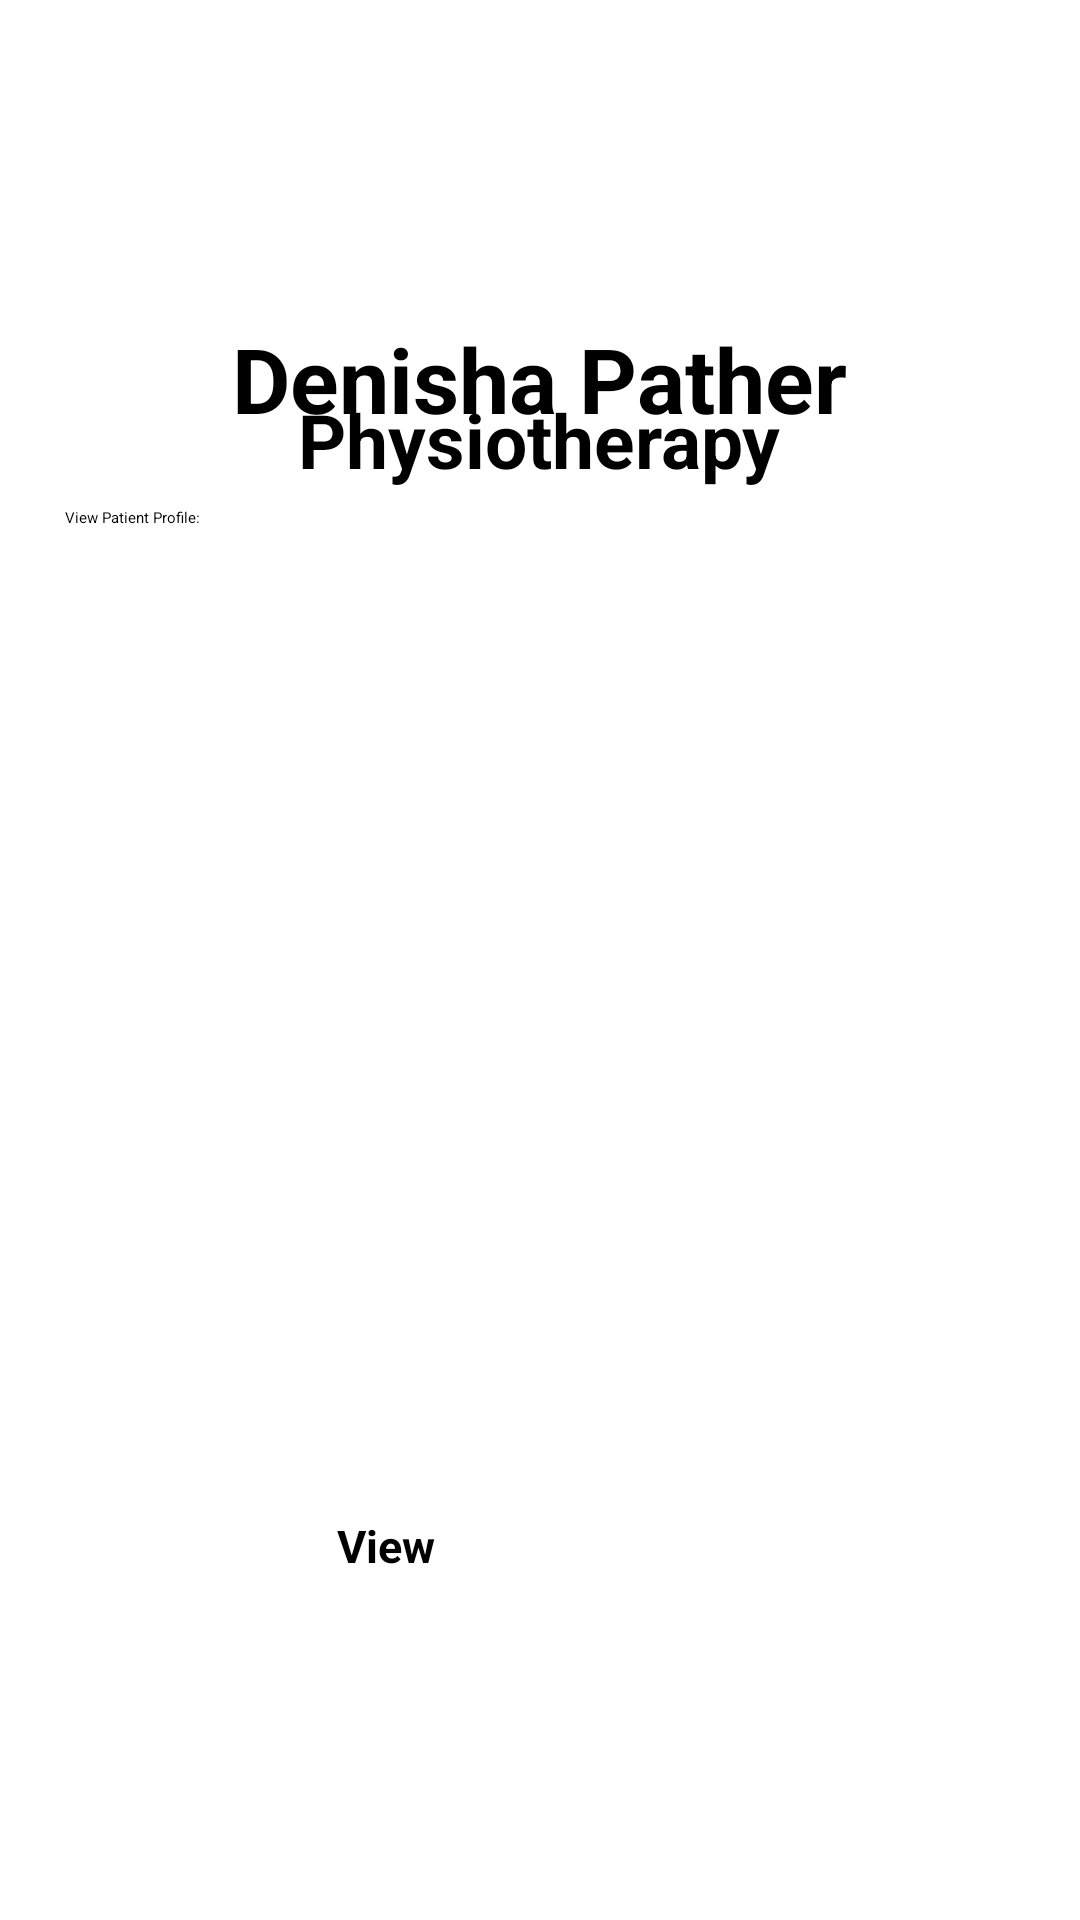

Layout XML and referenced resources for this Android screen:
<!-- AndroidManifest.xml: application theme Theme.XBCAD7319PhysiotherapyApp -->
<!-- res/layout/fragment_patient_profile_staff.xml -->
<?xml version="1.0" encoding="utf-8"?>
<FrameLayout xmlns:android="http://schemas.android.com/apk/res/android"
    xmlns:app="http://schemas.android.com/apk/res-auto"
    xmlns:tools="http://schemas.android.com/tools"
    android:layout_width="match_parent"
    android:layout_height="match_parent"
    tools:context=".ui.patient_profile_staff.PatientProfileStaffFragment">

    <androidx.constraintlayout.widget.ConstraintLayout
        android:layout_width="match_parent"
        android:layout_height="match_parent">

        <Button
            android:id="@+id/btnView"
            android:layout_width="107dp"
            android:layout_height="45dp"
            android:backgroundTint="@color/blue"
            android:text="View"
            android:textColor="@color/black"
            android:textSize="15sp"
            android:textStyle="bold"
            app:layout_constraintBottom_toBottomOf="parent"
            app:layout_constraintEnd_toEndOf="parent"
            app:layout_constraintHorizontal_bias="0.444"
            app:layout_constraintStart_toStartOf="parent"
            app:layout_constraintTop_toTopOf="parent"
            app:layout_constraintVertical_bias="0.849" />

        <ListView
            android:id="@+id/listProfiles"
            android:layout_width="282dp"
            android:layout_height="321dp"
            app:layout_constraintBottom_toBottomOf="parent"
            app:layout_constraintEnd_toEndOf="parent"
            app:layout_constraintHorizontal_bias="0.395"
            app:layout_constraintStart_toStartOf="parent"
            app:layout_constraintTop_toTopOf="parent"
            app:layout_constraintVertical_bias="0.551" />

        <ImageView
            android:id="@+id/iLogo"
            android:layout_width="265dp"
            android:layout_height="124dp"
            android:src="@drawable/logo"
            app:layout_constraintBottom_toBottomOf="parent"
            app:layout_constraintEnd_toEndOf="parent"
            app:layout_constraintStart_toStartOf="parent"
            app:layout_constraintTop_toTopOf="parent"
            app:layout_constraintVertical_bias="0.009" />

        <TextView
            android:id="@+id/txtDenisha_Pather"
            android:layout_width="224dp"
            android:layout_height="38dp"
            android:gravity="center"
            android:text="Denisha Pather"
            android:textSize="30sp"
            android:textStyle="bold"
            app:layout_constraintBottom_toBottomOf="parent"
            app:layout_constraintEnd_toEndOf="parent"
            app:layout_constraintHorizontal_bias="0.497"
            app:layout_constraintStart_toStartOf="parent"
            app:layout_constraintTop_toTopOf="parent"
            app:layout_constraintVertical_bias="0.176" />

        <TextView
            android:id="@+id/txtPhysio"
            android:layout_width="224dp"
            android:layout_height="38dp"
            android:gravity="center"
            android:text="Physiotherapy"
            android:textSize="25sp"
            android:textStyle="bold"
            app:layout_constraintBottom_toBottomOf="parent"
            app:layout_constraintEnd_toEndOf="parent"
            app:layout_constraintHorizontal_bias="0.497"
            app:layout_constraintStart_toStartOf="parent"
            app:layout_constraintTop_toTopOf="parent"
            app:layout_constraintVertical_bias="0.212" />

        <ImageButton
            android:id="@+id/ibtnHome"
            android:layout_width="74dp"
            android:layout_height="68dp"
            android:backgroundTint="@color/blue"
            android:scaleType="fitCenter"
            android:src="@drawable/home"
            app:layout_constraintBottom_toBottomOf="parent"
            app:layout_constraintEnd_toEndOf="parent"
            app:layout_constraintHorizontal_bias="0.988"
            app:layout_constraintStart_toStartOf="parent"
            app:layout_constraintTop_toTopOf="parent"
            app:layout_constraintVertical_bias="0.221" />

        <TextView
            android:id="@+id/txtViewProfile"
            android:layout_width="182dp"
            android:layout_height="32dp"
            android:text="View Patient Profile:"
            app:layout_constraintBottom_toBottomOf="parent"
            app:layout_constraintEnd_toEndOf="parent"
            app:layout_constraintHorizontal_bias="0.122"
            app:layout_constraintStart_toStartOf="parent"
            app:layout_constraintTop_toTopOf="parent"
            app:layout_constraintVertical_bias="0.278" />
    </androidx.constraintlayout.widget.ConstraintLayout>
</FrameLayout>
<!-- resources referenced by this layout -->
<resources>
  <color name="black">#FF000000</color>
  <color name="blue">#7DAEE3</color>
</resources>
